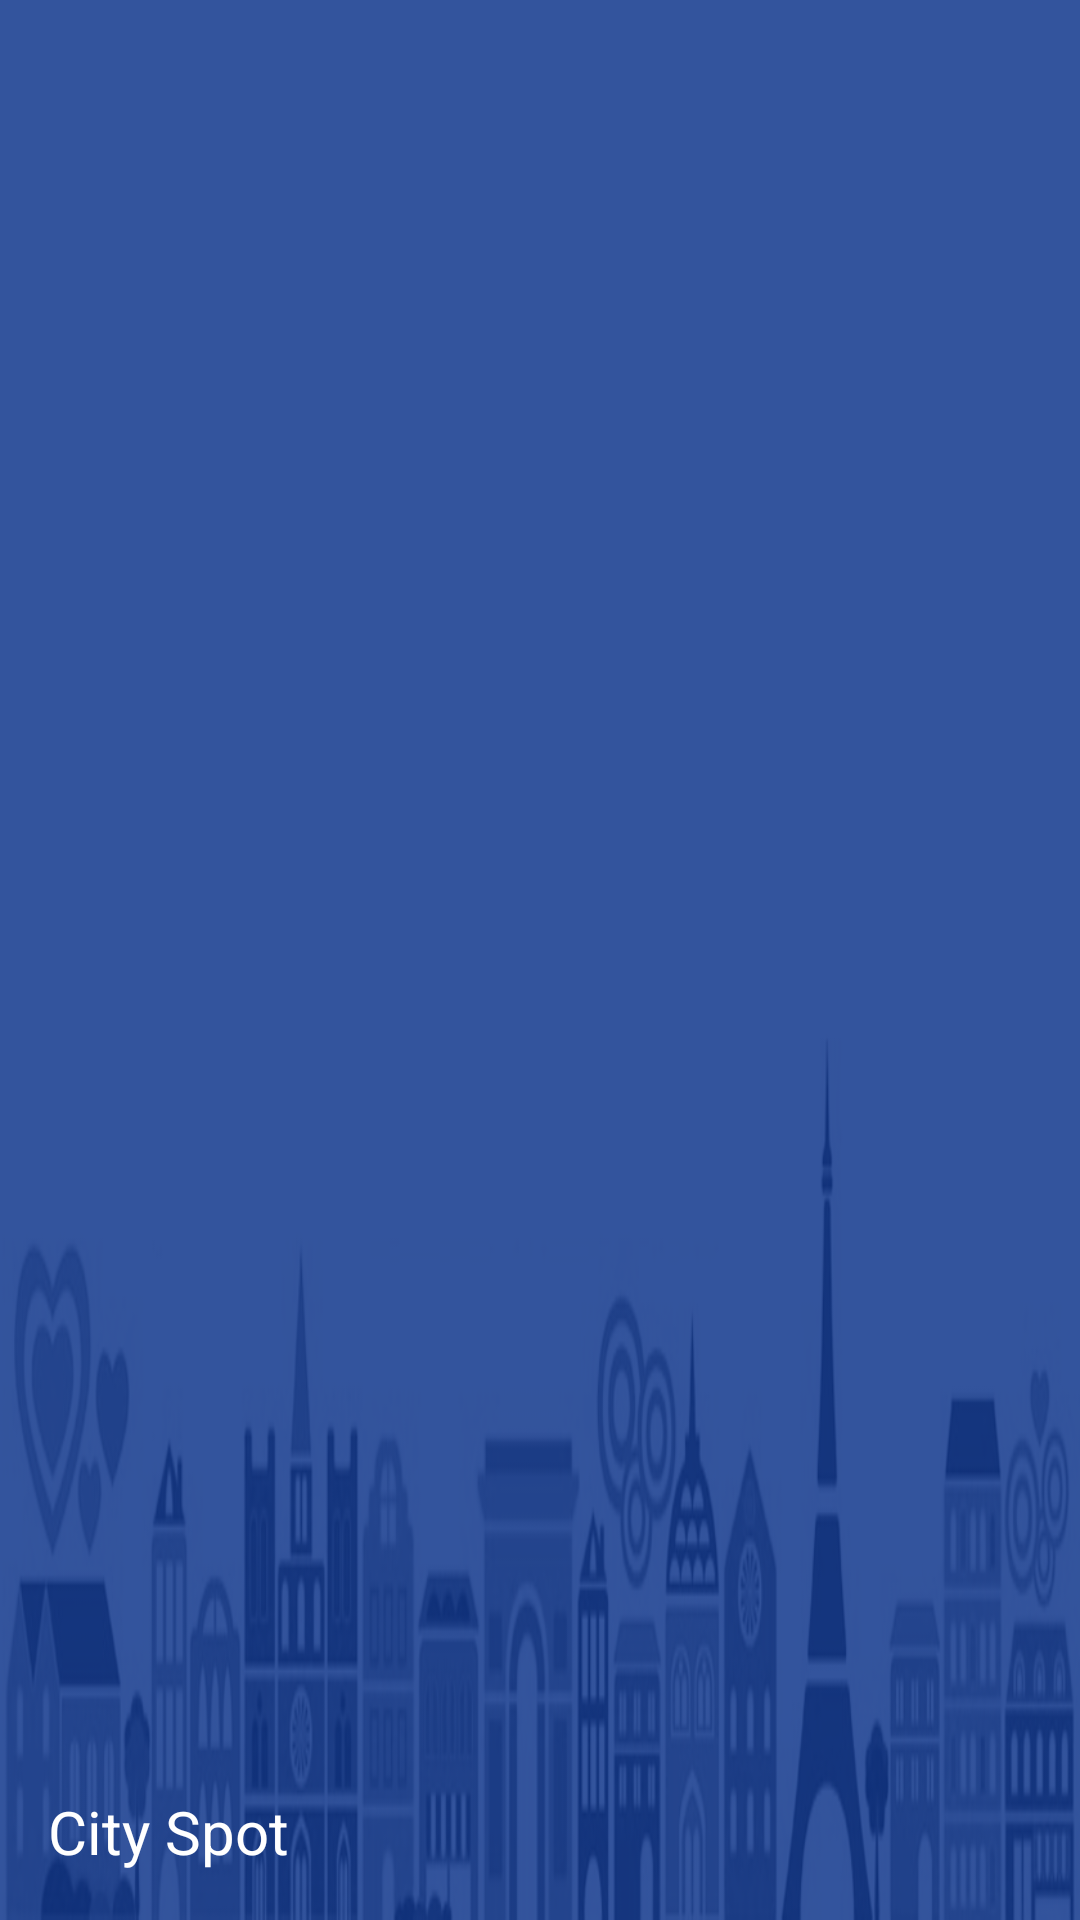

Write the Android layout XML for this screen, with the resource values it uses.
<!-- AndroidManifest.xml: application theme Theme.CitySpot.Indigo -->
<!-- res/layout/navigation_header.xml -->
<?xml version="1.0" encoding="utf-8"?>

<LinearLayout
	xmlns:android="http://schemas.android.com/apk/res/android"
	android:layout_width="match_parent"
	android:layout_height="@dimen/navigation_header_height"
	android:background="@drawable/banner"
	android:gravity="start|bottom"
	android:orientation="vertical"
	android:padding="@dimen/global_keyline_16">

	<TextView
		android:layout_width="wrap_content"
		android:layout_height="wrap_content"
		android:textAppearance="@style/TextAppearance.CitySpot.Title.Inverse"
		android:text="@string/navigation_header_title" />

</LinearLayout>
<!-- resources referenced by this layout -->
<resources>
  <dimen name="global_keyline_16">16dp</dimen>
  <dimen name="navigation_header_height">112dp</dimen>
  <string name="navigation_header_title">City Spot</string>
  <style name="TextAppearance.CitySpot.Title.Inverse" parent="@style/TextAppearance.CitySpot.Title">
  		<item name="android:textColor">?android:attr/textColorPrimaryInverse</item>
  		<item name="android:textColorHint">?android:attr/textColorHintInverse</item>
  		<item name="android:textColorHighlight">?android:attr/textColorHighlightInverse</item>
  		<item name="android:textColorLink">?android:attr/textColorLinkInverse</item>
  		<item name="android:fontFamily">sans-serif-regular</item>
  	</style>
  <style name="Theme.CitySpot.Indigo" parent="@style/Theme.CitySpot">
  		<item name="colorPrimary">@color/global_color_indigo_primary</item>
  		<item name="colorPrimaryDark">@color/global_color_indigo_primary_dark</item>
  		<item name="colorAccent">@color/global_color_indigo_accent</item>
  		<item name="colorControlActivated">@color/global_color_indigo_control_activated</item>
  		<item name="alertDialogTheme">@style/Theme.CitySpot.Indigo.Dialog.Alert</item>
  	</style>
  <style name="TextAppearance.CitySpot.Title" parent="@style/TextAppearance.AppCompat.Title">
  		<item name="android:textSize">@dimen/global_text_size_title</item>
  		<item name="android:textColor">?android:textColorPrimary</item>
  		<item name="android:fontFamily">sans-serif-regular</item>
  	</style>
  <color name="global_color_indigo_primary">#3f51b5</color>
  <color name="global_color_indigo_primary_dark">#303f9f</color>
  <color name="global_color_indigo_accent">#ff4081</color>
  <color name="global_color_indigo_control_activated">#ff4081</color>
  <style name="Theme.CitySpot.Indigo.Dialog.Alert" parent="@style/Theme.AppCompat.Light.Dialog.Alert">
  		<item name="colorAccent">@color/global_color_indigo_accent</item>
  	</style>
  <dimen name="global_text_size_title">20sp</dimen>
  <color name="global_bg_back">#eeeeee</color>
  <color name="theme_action_mode_bg">#303030</color>
  <color name="theme_navigation_bar">#000000</color>
  <color name="theme_button_normal">#d6d7d7</color>
  <color name="global_color_primary">#9e9e9e</color>
  <color name="global_color_primary_dark">#616161</color>
  <color name="global_color_accent">#9e9e9e</color>
  <color name="global_color_control_normal">#8a000000</color>
  <color name="global_color_control_activated">#9e9e9e</color>
  <color name="global_color_control_highlight">#20000000</color>
  <color name="global_color_switch_thumb_normal">#f1f1f1</color>
  <color name="global_text_primary">#de000000</color>
  <color name="global_text_primary_inverse">#ffffff</color>
  <color name="global_text_primary_disable_only">#000000</color>
  <color name="global_text_secondary">#de000000</color>
  <color name="global_text_secondary_inverse">#ffffff</color>
  <color name="global_text_tertiary">#de000000</color>
  <color name="global_text_tertiary_inverse">#ffffff</color>
  <color name="global_text_hint">#80000000</color>
  <color name="global_text_hint_inverse">#80ffffff</color>
  <color name="global_text_highlight">#669e9e9e</color>
  <color name="global_text_link">#1976d2</color>
</resources>
